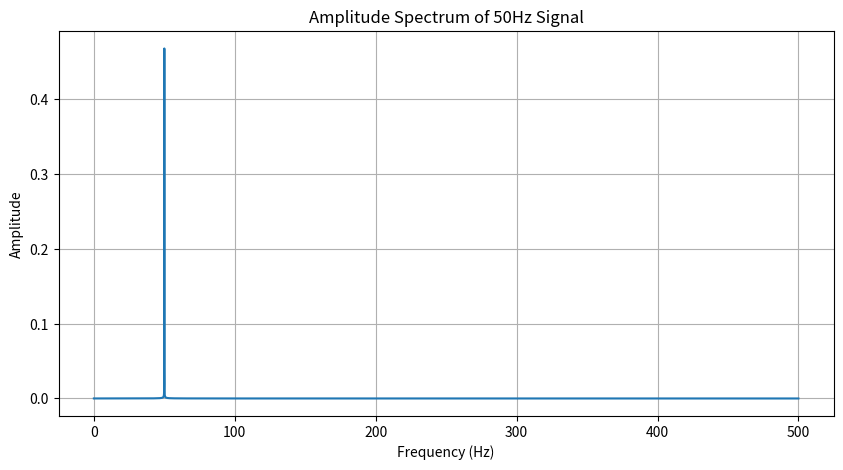
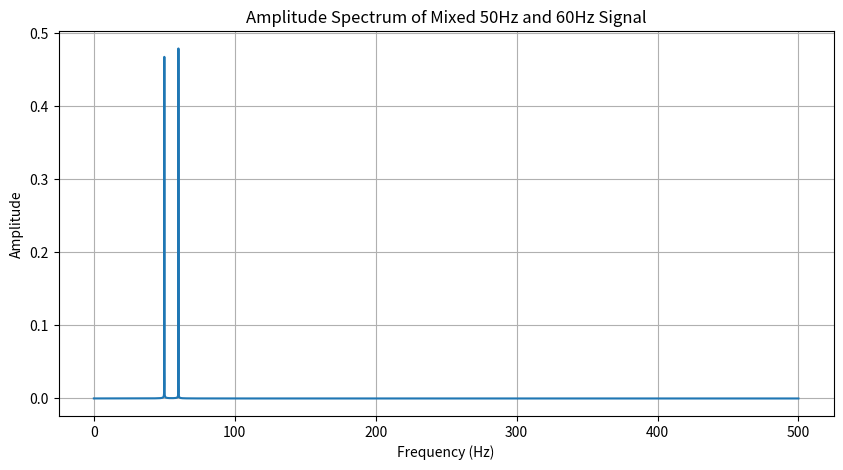
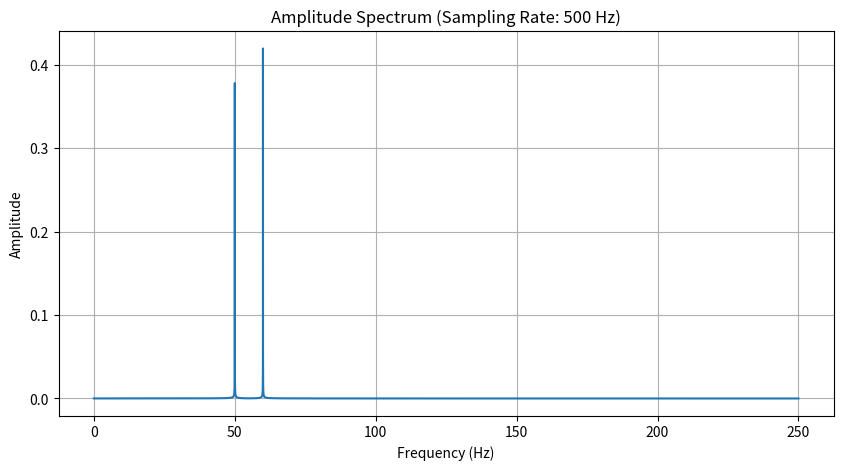
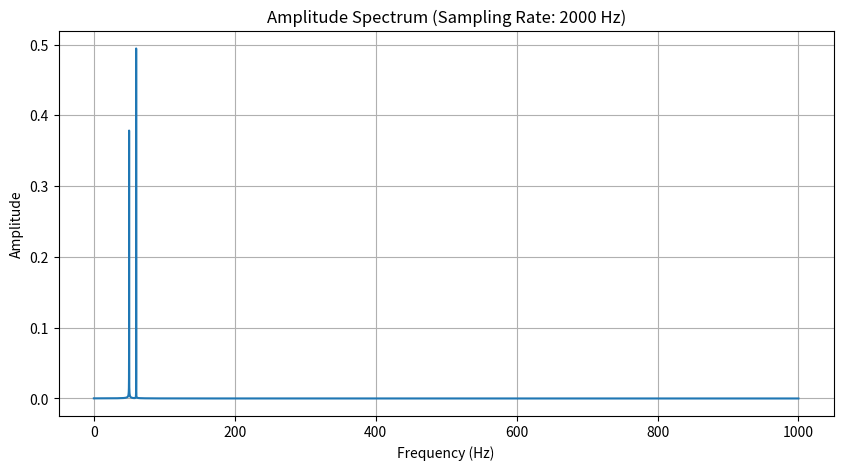
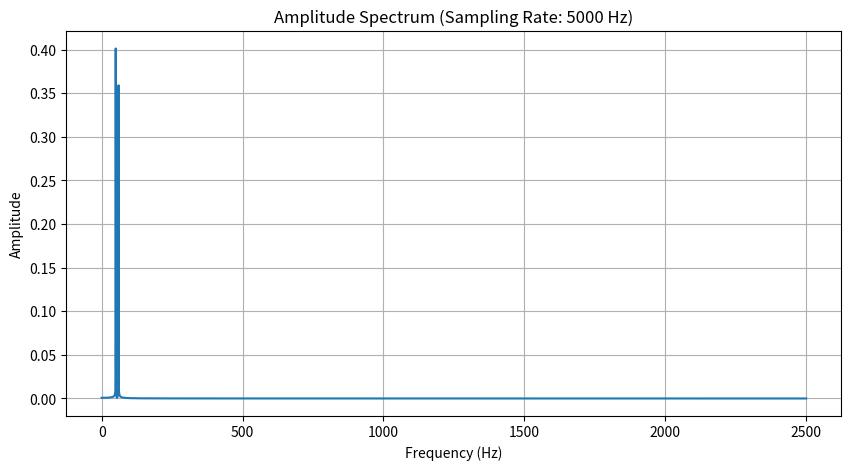
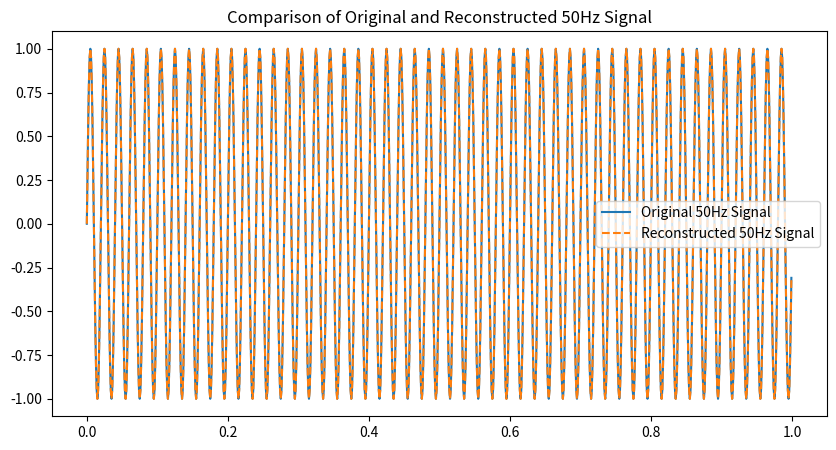
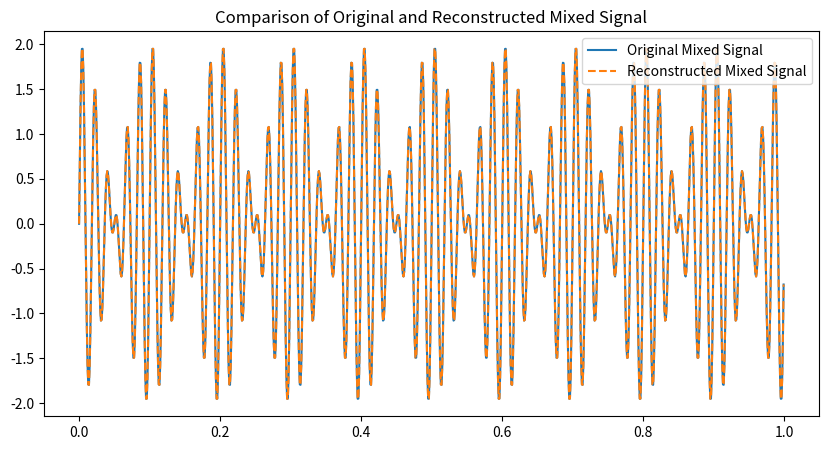

Python code for these plots, in order:
import matplotlib.pyplot as plt
import numpy as np

PLIK = "./ekg1.txt"
FS = 1000
XSCALE = 1
YSCALE = 1
BEGIN = 1000
END = 2000
RANGE = 12

# Define parameters
fs = 1000  # Sampling frequency (Hz)
T = 65536 / fs  # Duration (s)
t = np.linspace(0, T, 65536, endpoint=False)  # Time vector

# 1. Generate a 50 Hz sinusoidal signal
freq1 = 50  # Frequency in Hz
signal1 = np.sin(2 * np.pi * freq1 * t)

# 2. Compute and plot the Fourier Transform
fft_signal1 = np.fft.fft(signal1)
frequencies = np.fft.fftfreq(len(signal1), 1 / fs)
amplitude_spectrum1 = np.abs(fft_signal1) / len(signal1)

plt.figure(figsize=(10, 5))
plt.plot(frequencies[:len(frequencies) // 2], amplitude_spectrum1[:len(frequencies) // 2])
plt.title("Amplitude Spectrum of 50Hz Signal")
plt.xlabel("Frequency (Hz)")
plt.ylabel("Amplitude")
plt.grid()
plt.show()

# 3. Generate a mixed signal with 50 Hz and 60 Hz
freq2 = 60  # Second frequency in Hz
signal2 = np.sin(2 * np.pi * freq2 * t)
mixed_signal = signal1 + signal2

# Compute and plot the Fourier Transform of the mixed signal
fft_mixed = np.fft.fft(mixed_signal)
amplitude_spectrum_mixed = np.abs(fft_mixed) / len(mixed_signal)

plt.figure(figsize=(10, 5))
plt.plot(frequencies[:len(frequencies) // 2], amplitude_spectrum_mixed[:len(frequencies) // 2])
plt.title("Amplitude Spectrum of Mixed 50Hz and 60Hz Signal")
plt.xlabel("Frequency (Hz)")
plt.ylabel("Amplitude")
plt.grid()
plt.show()

# 4. Experiment with different sampling frequencies
sampling_rates = [500, 2000, 5000]  # Different sampling frequencies
for fs_new in sampling_rates:
    T_new = 65536 / fs_new  # New duration
    t_new = np.linspace(0, T_new, 65536, endpoint=False)
    signal_new = np.sin(2 * np.pi * freq1 * t_new) + np.sin(2 * np.pi * freq2 * t_new)

    fft_new = np.fft.fft(signal_new)
    freq_new = np.fft.fftfreq(len(signal_new), 1 / fs_new)
    amp_spec_new = np.abs(fft_new) / len(signal_new)

    plt.figure(figsize=(10, 5))
    plt.plot(freq_new[:len(freq_new) // 2], amp_spec_new[:len(freq_new) // 2])
    plt.title(f"Amplitude Spectrum (Sampling Rate: {fs_new} Hz)")
    plt.xlabel("Frequency (Hz)")
    plt.ylabel("Amplitude")
    plt.grid()
    plt.show()

# 5. Compute the inverse Fourier Transform and compare with the original signals
reconstructed_signal1 = np.fft.ifft(fft_signal1).real
reconstructed_mixed = np.fft.ifft(fft_mixed).real

plt.figure(figsize=(10, 5))
plt.plot(t[:1000], signal1[:1000], label="Original 50Hz Signal")
plt.plot(t[:1000], reconstructed_signal1[:1000], '--', label="Reconstructed 50Hz Signal")
plt.legend()
plt.title("Comparison of Original and Reconstructed 50Hz Signal")
plt.show()

plt.figure(figsize=(10, 5))
plt.plot(t[:1000], mixed_signal[:1000], label="Original Mixed Signal")
plt.plot(t[:1000], reconstructed_mixed[:1000], '--', label="Reconstructed Mixed Signal")
plt.legend()
plt.title("Comparison of Original and Reconstructed Mixed Signal")
plt.show()
